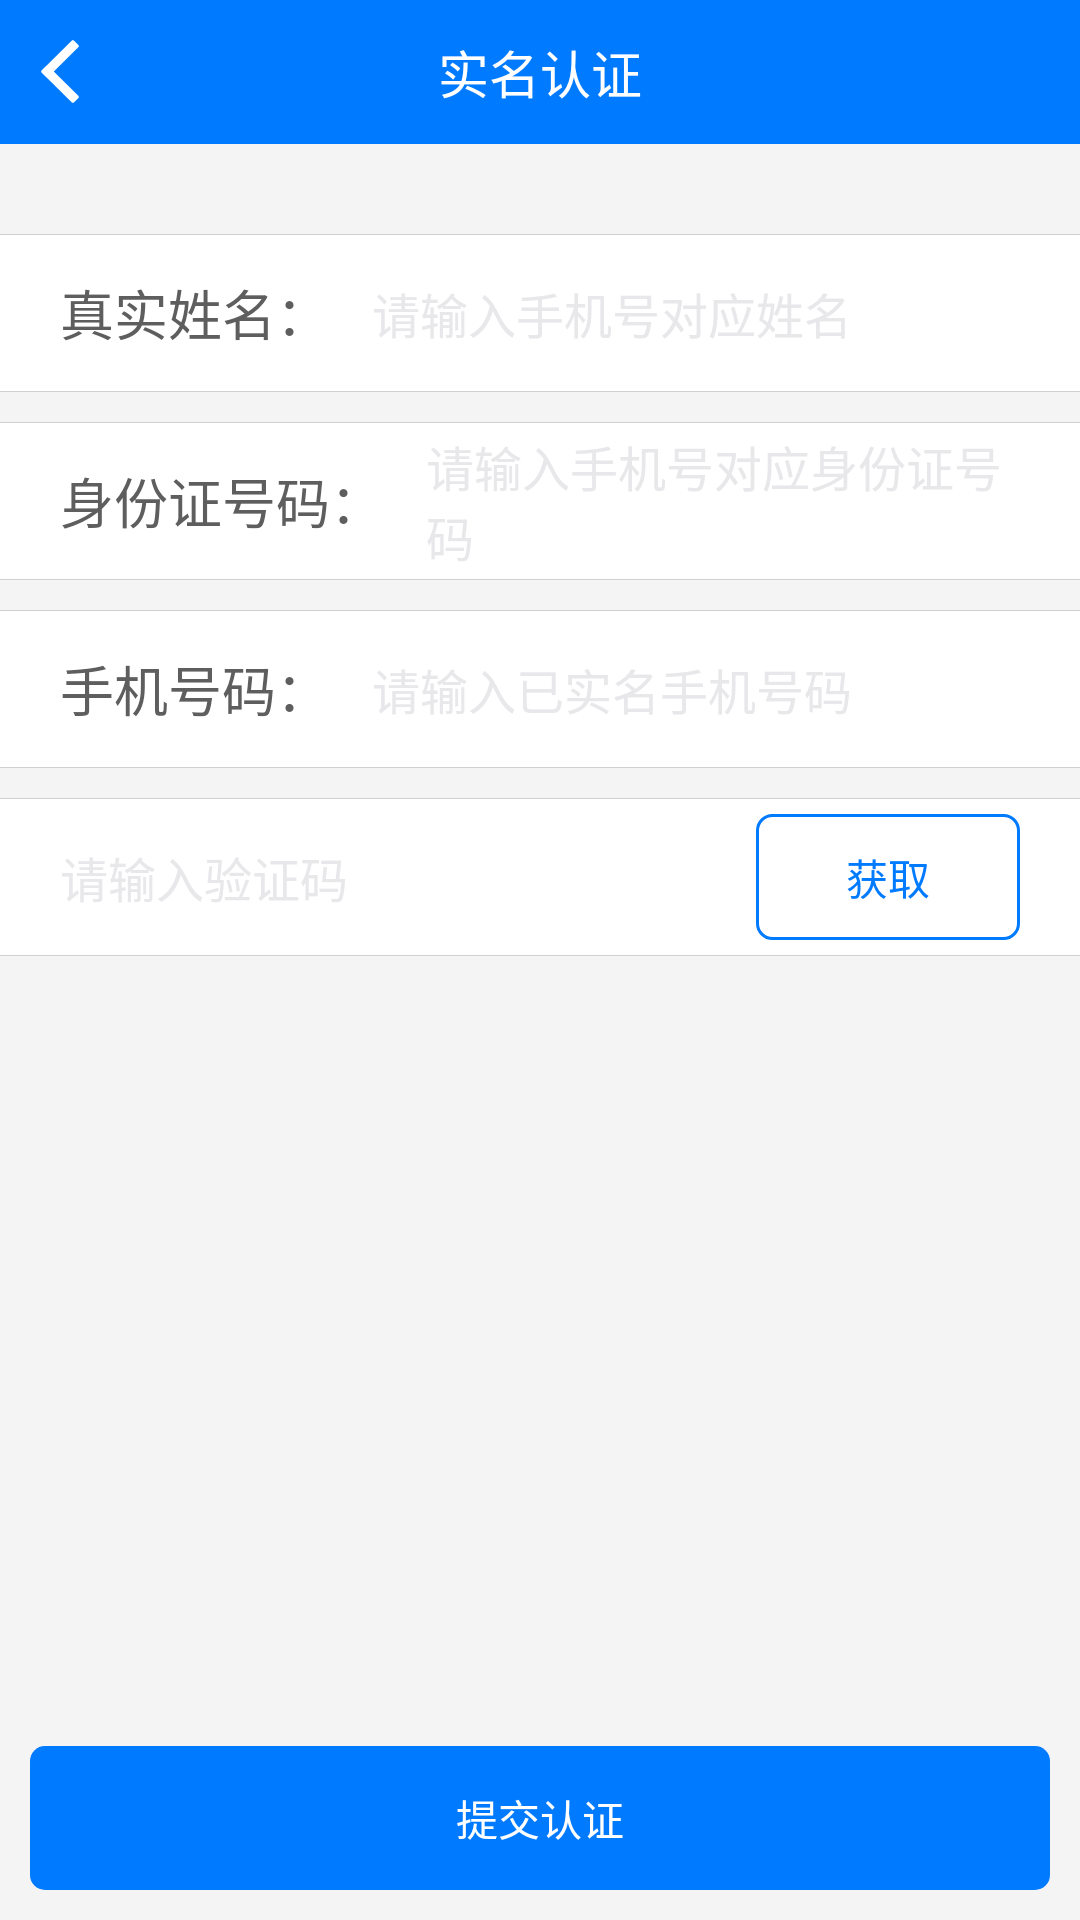

Layout XML and referenced resources for this Android screen:
<!-- AndroidManifest.xml: activity theme MyAppTheme -->
<!-- res/layout/activity_confirm.xml -->
<?xml version="1.0" encoding="utf-8"?>
<RelativeLayout xmlns:android="http://schemas.android.com/apk/res/android"
    android:layout_width="match_parent"
    android:layout_height="match_parent"
    android:background="@color/color_white_bg1"
    >
    <RelativeLayout
        android:id="@+id/title_bar"
        android:layout_width="match_parent"
        android:layout_height="48dp"
        android:background="@color/theme_blue">
        <FrameLayout
            android:id="@+id/iv_back"
            android:layout_width="40dp"
            android:layout_height="40dp"
            android:layout_centerVertical="true"
            >
            <ImageView
                android:layout_width="wrap_content"
                android:layout_height="wrap_content"
                android:src="@mipmap/ic_back"
                android:layout_gravity="center"
                />
        </FrameLayout>

        <TextView
            android:layout_width="wrap_content"
            android:layout_height="wrap_content"
            android:layout_centerInParent="true"
            android:text="实名认证"
            android:textColor="@color/color_white_bg2"
            android:textSize="17sp"/>

    </RelativeLayout>
    <LinearLayout
        android:layout_width="match_parent"
        android:layout_height="wrap_content"
        android:orientation="vertical"
        android:layout_below="@id/title_bar"
        android:layout_marginTop="30dp"
        >
        <View
            android:layout_width="match_parent"
            android:layout_height="1px"
            android:background="@color/line_color_gray6"
            />
        <RelativeLayout
            android:layout_width="match_parent"
            android:layout_height="52dp"
            android:background="@color/color_white_bg2"
            >
        <TextView
            android:id="@+id/tv_name_title"
            android:layout_width="wrap_content"
            android:layout_height="wrap_content"
            android:text="真实姓名："
            android:gravity="center"
            android:textSize="18sp"
            android:textColor="@color/text_color_black8"
            android:layout_marginLeft="20dp"
            android:layout_centerVertical="true"
            />
        <EditText
            android:id="@+id/et_name"
            android:layout_width="match_parent"
            android:layout_height="match_parent"
            android:lines="1"
            android:gravity="center_vertical"
            android:background="@null"
            android:layout_toRightOf="@id/tv_name_title"
            android:textCursorDrawable="@mipmap/ic_cursor"
            android:textColorHint="@color/text_color_gray4"
            android:hint="请输入手机号对应姓名"
            android:layout_marginRight="20dp"
            android:layout_marginLeft="14dp"
            android:textSize="16sp"/>
    </RelativeLayout>
        <View
            android:layout_width="match_parent"
            android:layout_height="1px"
            android:background="@color/line_color_gray6"
            />
        <View
            android:layout_width="match_parent"
            android:layout_height="1px"
            android:background="@color/line_color_gray6"
            android:layout_marginTop="10dp"/>
        <RelativeLayout
            android:layout_width="match_parent"
            android:layout_height="52dp"
            android:background="@color/color_white_bg2"
            >
            <TextView
                android:id="@+id/tv_id_card_title"
                android:layout_width="wrap_content"
                android:layout_height="wrap_content"
                android:text="身份证号码："
                android:gravity="center"
                android:textSize="18sp"
                android:textColor="@color/text_color_black8"
                android:layout_marginLeft="20dp"
                android:layout_centerVertical="true"
                />
            <EditText
                android:id="@+id/id_card_num"
                android:layout_width="match_parent"
                android:layout_height="match_parent"
                android:maxLines="1"
                android:gravity="center_vertical"
                android:background="@null"
                android:layout_toRightOf="@id/tv_id_card_title"
                android:textCursorDrawable="@mipmap/ic_cursor"
                android:textColorHint="@color/text_color_gray4"
                android:hint="请输入手机号对应身份证号码"
                android:layout_marginRight="20dp"
                android:layout_marginLeft="14dp"
                android:textSize="16sp"/>
        </RelativeLayout>
        <View
            android:layout_width="match_parent"
            android:layout_height="1px"
            android:background="@color/line_color_gray6"
          />
        <View
            android:layout_width="match_parent"
            android:layout_height="1px"
            android:background="@color/line_color_gray6"
            android:layout_marginTop="10dp"/>
        <RelativeLayout
            android:layout_width="match_parent"
            android:layout_height="52dp"
            android:background="@color/color_white_bg2"
            >
            <TextView
                android:id="@+id/tv_phone_title"
                android:layout_width="wrap_content"
                android:layout_height="wrap_content"
                android:text="手机号码："
                android:gravity="center"
                android:textSize="18sp"
                android:textColor="@color/text_color_black8"
                android:layout_marginLeft="20dp"
                android:layout_centerVertical="true"
                />
            <EditText
                android:id="@+id/edt_phone"
                android:layout_width="match_parent"
                android:layout_height="match_parent"
                android:maxLines="1"
                android:gravity="center_vertical"
                android:background="@null"
                android:layout_toRightOf="@id/tv_phone_title"
                android:textCursorDrawable="@mipmap/ic_cursor"
                android:textColorHint="@color/text_color_gray4"
                android:hint="请输入已实名手机号码"
                android:layout_marginRight="20dp"
                android:layout_marginLeft="14dp"
                android:textSize="16sp"/>
        </RelativeLayout>
        <View
            android:layout_width="match_parent"
            android:layout_height="1px"
            android:background="@color/line_color_gray6"
            />
        <View
            android:layout_width="match_parent"
            android:layout_height="1px"
            android:background="@color/line_color_gray6"
            android:layout_marginTop="10dp"/>
    <RelativeLayout
        android:layout_width="match_parent"
        android:layout_height="52dp"
        android:orientation="horizontal"
        android:background="@color/color_white_bg2"
        android:gravity="center_vertical">
      <EditText
         android:id="@+id/edt_write_code"
         android:hint="请输入验证码"
          android:layout_height="match_parent"
          android:textSize="16sp"
          android:layout_width="match_parent"
          android:background="@null"
          android:maxLines="1"
          android:layout_marginLeft="20dp"
          android:layout_toLeftOf="@+id/btn"
          android:textCursorDrawable="@mipmap/ic_cursor"
          android:textColorHint="@color/text_color_gray4"
         />
        <Button
            android:id="@+id/btn"
            android:text="获取"
            android:layout_width="wrap_content"
            android:layout_marginRight="20dp"
            android:layout_marginTop="5dp"
            android:layout_marginBottom="5dp"
            android:layout_alignParentRight="true"
            style="?android:attr/borderlessButtonStyle"
            android:textColor="@drawable/text_color_blue_white_selector"
            android:background="@drawable/btn_get_code_bg_selector"
            android:layout_height="wrap_content" />
    </RelativeLayout>
        <View
            android:layout_width="match_parent"
            android:layout_height="1px"
            android:background="@color/line_color_gray6"
            />
    </LinearLayout>

    <Button
        android:id="@+id/btn_sign"
        android:layout_marginLeft="10dp"
        android:layout_marginRight="10dp"
        android:layout_marginBottom="10dp"
        android:text="提交认证"
        android:layout_alignParentBottom="true"
        android:textColor="@drawable/text_color_white_blue_selector"
        android:background="@drawable/btn_confirm_bg_selector"
        android:layout_width="match_parent"
        style="?android:attr/borderlessButtonStyle"
        android:layout_height="wrap_content" />
</RelativeLayout>
<!-- resources referenced by this layout -->
<resources>
  <color name="color_white_bg1">#f4f4f4</color>
  <color name="color_white_bg2">#ffffff</color>
  <color name="line_color_gray6">#d0cfd4</color>
  <color name="text_color_black8">#5e5e5e</color>
  <color name="text_color_gray4">#e8e8eb</color>
  <color name="theme_blue">#007aff</color>
  <!-- drawable btn_confirm_bg_selector (drawable) -->
  <?xml version="1.0" encoding="utf-8"?>
  <selector xmlns:android="http://schemas.android.com/apk/res/android">
      <item android:state_pressed="false">
          <shape>
              <solid android:color="@color/theme_blue"/>
              <corners android:radius="5dp"/>
          </shape>
      </item>
      <item android:state_pressed="true">
          <shape>
              <solid android:color="@color/color_white_bg2"/>
              <corners android:radius="5dp"/>
              <stroke android:color="@color/theme_blue" android:width="1dp"/>
          </shape>
      </item>
      <item android:state_enabled="false">
          <shape>
          <solid android:color="@color/color_white_bg2"/>
          <corners android:radius="5dp"/>
          <stroke android:color="@color/text_color_gray4" android:width="1dp"/>
          </shape>
      </item>
  
  </selector>
  <!-- drawable btn_get_code_bg_selector (drawable) -->
  <?xml version="1.0" encoding="utf-8"?>
  <selector xmlns:android="http://schemas.android.com/apk/res/android">
  
      <item android:state_enabled="false">
          <shape>
          <solid android:color="@color/color_white_bg2"/>
          <corners android:radius="5dp"/>
          <stroke android:color="@color/text_color_gray4" android:width="1dp"/>
          </shape>
      </item>
      <item android:state_pressed="true">
          <shape>
              <solid android:color="@color/theme_blue"/>
              <corners android:radius="5dp"/>
          </shape>
      </item>
      <item >
          <shape>
              <solid android:color="@color/color_white_bg2"/>
              <corners android:radius="5dp"/>
              <stroke android:color="@color/theme_blue" android:width="1dp"/>
          </shape>
      </item>
  </selector>
  <!-- drawable text_color_blue_white_selector (drawable) -->
  <?xml version="1.0" encoding="utf-8"?>
  <selector xmlns:android="http://schemas.android.com/apk/res/android">
      <item android:color="@color/theme_blue" android:state_hovered="true" />
      <item android:color="@color/color_white_bg2" android:state_pressed="true" />
      <item android:color="@color/text_color_gray3" android:state_enabled="false" />
      <item android:color="@color/theme_blue" />
  
  </selector>
  <!-- drawable text_color_white_blue_selector (drawable) -->
  <?xml version="1.0" encoding="utf-8"?>
  <selector xmlns:android="http://schemas.android.com/apk/res/android">
      <item android:color="@color/color_white_bg2" android:state_hovered="true" />
      <item android:color="@color/theme_blue" android:state_pressed="true" />
      <item android:color="@color/text_color_gray3" android:state_enabled="false" />
      <item android:color="@color/color_white_bg2" />
  
  </selector>
  <!-- mipmap ic_back: png bitmap (mipmap-xxhdpi, 18374 bytes) -->
  <!-- mipmap ic_cursor: png bitmap (mipmap-xxhdpi, 1092 bytes) -->
  <style name="MyAppTheme" parent="Theme.AppCompat.Light.NoActionBar">
          <item name="colorPrimary">@color/colorPrimary</item>
          <item name="colorPrimaryDark">@color/colorPrimaryDark</item>
          <item name="colorAccent">@color/colorAccent</item>
      </style>
  <color name="text_color_gray3">#888</color>
  <color name="colorPrimary">#007aff</color>
  <color name="colorPrimaryDark">#007aff</color>
  <color name="colorAccent">#FF4081</color>
</resources>
